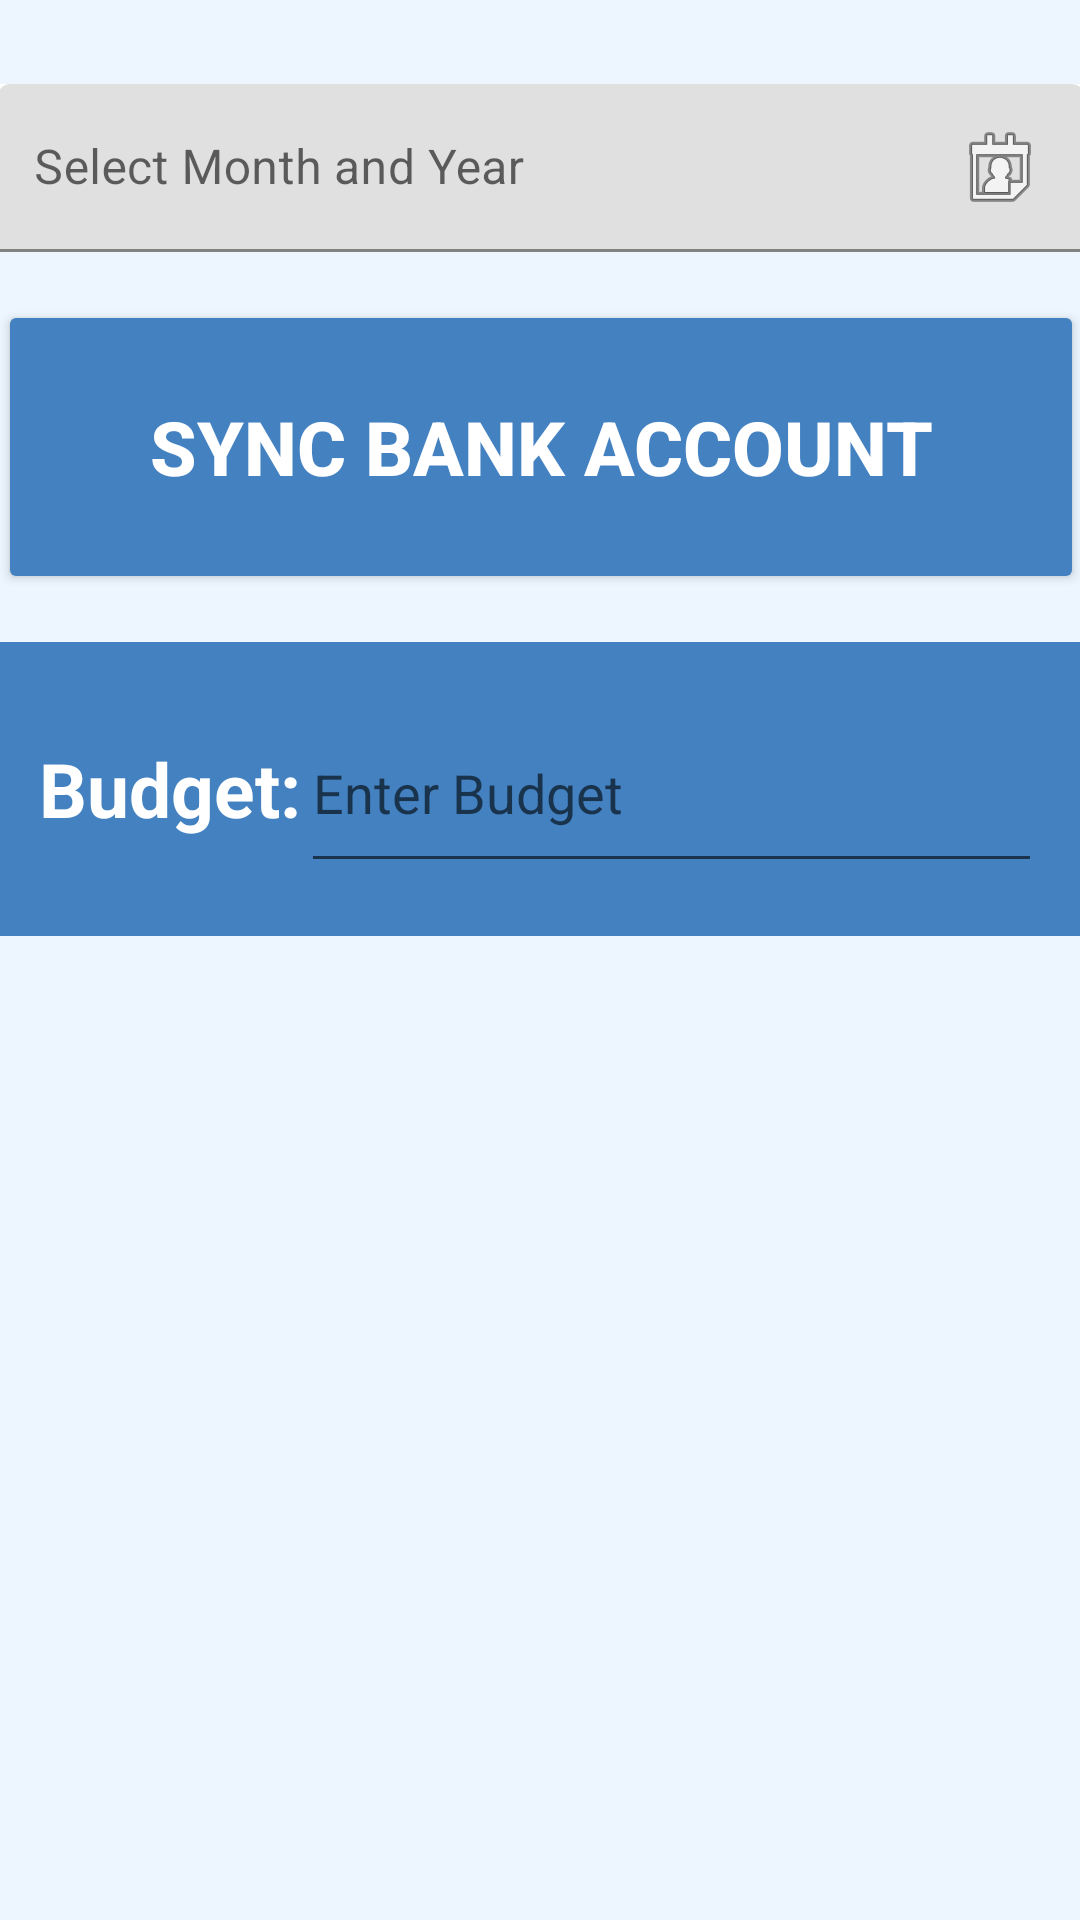

Reconstruct the res/layout file that produces this screen, plus the resources it refers to.
<!-- AndroidManifest.xml: application theme Theme.FinanceTrackerApplication -->
<!-- res/layout/fragment_home.xml -->
<?xml version="1.0" encoding="utf-8"?>
<androidx.constraintlayout.widget.ConstraintLayout xmlns:android="http://schemas.android.com/apk/res/android"
    xmlns:app="http://schemas.android.com/apk/res-auto"
    xmlns:tools="http://schemas.android.com/tools"
    android:layout_width="match_parent"
    android:layout_height="match_parent"
    android:background="@color/backgroundLightBlue"
    tools:context=".ui.home.HomeFragment">

    
    <com.google.android.material.textfield.TextInputLayout
        android:id="@+id/monthYearLayout"
        android:layout_width="362dp"
        android:layout_height="wrap_content"
        android:layout_marginTop="28dp"
        android:hint="Select Month and Year"
        android:background="@color/white"
        app:layout_constraintTop_toTopOf="parent"
        app:layout_constraintStart_toStartOf="parent"
        app:layout_constraintEnd_toEndOf="parent">

        <com.google.android.material.textfield.TextInputEditText
            android:id="@+id/monthYearInput"
            android:layout_width="match_parent"
            android:layout_height="wrap_content"
            android:focusable="false"
            android:clickable="true"
            android:inputType="none"
            android:drawableRight="@android:drawable/ic_menu_my_calendar"
            android:padding="12dp" />
    </com.google.android.material.textfield.TextInputLayout>

    
    <Button
        android:id="@+id/open_link"
        android:layout_width="362dp"
        android:layout_height="98dp"
        android:layout_gravity="center"
        android:layout_marginTop="16dp"
        android:backgroundTint="@color/darkBlue"
        android:padding="8dp"
        android:text="Sync Bank Account"
        android:textColor="#FFFFFF"
        android:textSize="25sp"
        android:textStyle="bold"
        app:layout_constraintTop_toBottomOf="@id/monthYearLayout"
        app:layout_constraintStart_toStartOf="parent"
        app:layout_constraintEnd_toEndOf="parent" />

    
    <LinearLayout
        android:layout_width="362dp"
        android:layout_height="98dp"
        android:layout_gravity="center"
        android:layout_marginTop="16dp"
        android:background="@color/darkBlue"
        android:gravity="center"
        android:padding="8dp"
        android:orientation="horizontal"
        app:layout_constraintTop_toBottomOf="@id/open_link"
        app:layout_constraintStart_toStartOf="parent"
        app:layout_constraintEnd_toEndOf="parent">

        <TextView
            android:layout_width="wrap_content"
            android:layout_height="wrap_content"
            android:text="Budget:"
            android:textSize="25sp"
            android:textStyle="bold"
            android:textColor="@color/white" />

        <EditText
            android:id="@+id/budgetInput"
            android:layout_width="247dp"
            android:layout_height="63dp"
            android:hint="Enter Budget"
            android:inputType="numberDecimal"
            android:textColor="@color/white" />
    </LinearLayout>

</androidx.constraintlayout.widget.ConstraintLayout>
<!-- resources referenced by this layout -->
<resources>
  <color name="backgroundLightBlue">#edf6ff</color>
  <color name="darkBlue">#4381c1</color>
  <color name="white">#FFFFFFFF</color>
  <style name="Theme.FinanceTrackerApplication" parent="Theme.MaterialComponents.DayNight.NoActionBar">
          
          <item name="colorPrimary">@color/purple_500</item>
          <item name="colorPrimaryVariant">@color/purple_700</item>
          <item name="colorOnPrimary">@color/white</item>
          
          <item name="colorSecondary">@color/teal_200</item>
          <item name="colorSecondaryVariant">@color/teal_700</item>
          <item name="colorOnSecondary">@color/black</item>
          
          <item name="android:statusBarColor">?attr/colorPrimaryVariant</item>
          
      </style>
  <color name="purple_500">#FF6200EE</color>
  <color name="purple_700">#FF3700B3</color>
  <color name="teal_200">#FF03DAC5</color>
  <color name="teal_700">#FF018786</color>
  <color name="black">#FF000000</color>
</resources>
